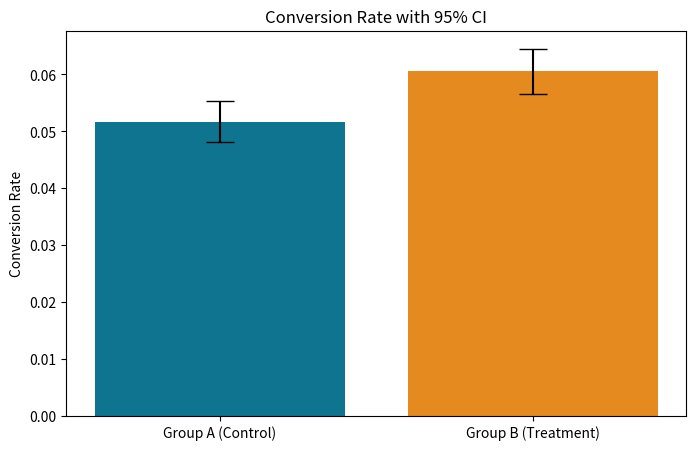
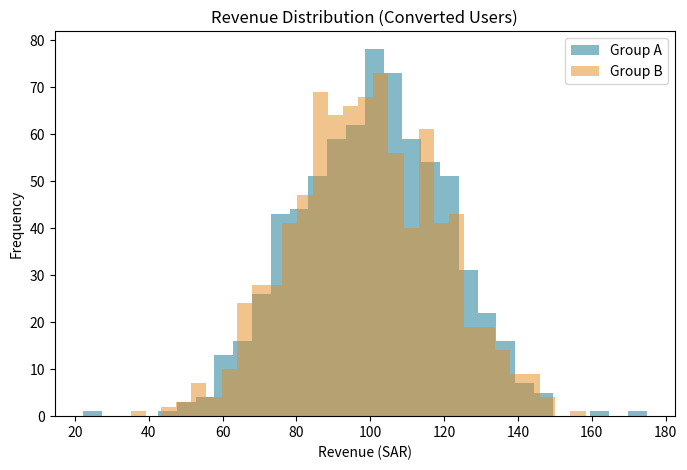

The matplotlib source for these figures, in order:
import os
import numpy as np
import pandas as pd
from scipy import stats
import matplotlib.pyplot as plt

# 1. إنشاء هيكل المجلدات المطلوب
os.makedirs('data', exist_ok=True)
os.makedirs('outputs/charts', exist_ok=True)
os.makedirs('outputs/results', exist_ok=True)

# توحيد تنسيق الأرقام
pd.set_option("display.precision", 4)

# 2. إعدادات التجربة وحجم العينة
def n_per_group_proportions(p_control, p_treatment, alpha=0.05, power=0.80):
    z_a, z_b = stats.norm.ppf(1 - alpha / 2), stats.norm.ppf(power)
    var = p_control * (1 - p_control) + p_treatment * (1 - p_treatment)
    return int(np.ceil((z_a + z_b) ** 2 * var / (p_treatment - p_control) ** 2))

def duration_days(n_per_group, daily_new_users, groups=2):
    days = int(np.ceil(n_per_group * groups / daily_new_users))
    return int(np.ceil(days / 7) * 7)

p_control = 0.05
p_treatment = 0.06
daily_new_users = 2000

n_req = n_per_group_proportions(p_control, p_treatment)
days_req = duration_days(n_req, daily_new_users)
# تم تعديل حجم العينة الفعلي ليتطابق مع المدة الزمنية الكاملة
total_users_actual = days_req * daily_new_users

print("="*50)
print(f"حجم العينة الإحصائي المطلوب لكل مجموعة: {n_req:,}")
print(f"المدة المخططة للتجربة: {days_req} يوماً")
print(f"إجمالي عدد المستخدمين المتوقع خلال المدة: {total_users_actual:,}")
print("="*50)

# 3. توليد البيانات (المحاكاة)
np.random.seed(2026)

groups = np.random.choice(['A', 'B'], size=total_users_actual, p=[0.5, 0.5])
data = pd.DataFrame({'user_id': range(1, total_users_actual + 1), 'group': groups})

# محاكاة معدل التحويل (الأثر الحقيقي 1.2% وهو أكبر بقليل من MDE 1%)
prob_A, prob_B = 0.05, 0.062
data['converted'] = np.where(
    data['group'] == 'A',
    np.random.binomial(1, prob_A, total_users_actual),
    np.random.binomial(1, prob_B, total_users_actual)
)

# محاكاة الإيراد لكل مستخدم (فقط لمن اشترك)
revenue_val = np.maximum(0, np.random.normal(100, 20, total_users_actual))
data['revenue'] = data['converted'] * revenue_val

# محاكاة الإلغاء
cancel_prob_A, cancel_prob_B = 0.020, 0.021
data['cancelled'] = np.where(
    data['converted'] == 1,
    np.where(data['group'] == 'A', np.random.binomial(1, cancel_prob_A, total_users_actual), np.random.binomial(1, cancel_prob_B, total_users_actual)),
    0
)

# تصدير البيانات إلى ملف CSV
data.to_csv('data/dataset.csv', index=False)
print("تم حفظ بيانات المحاكاة في 'data/dataset.csv'")

# 3.5 فحوص جودة البيانات
print("\n--- فحوص جودة البيانات ---")
missing = int(data.isna().sum().sum())
duplicates = int(data['user_id'].duplicated().sum())
print(f"القيم المفقودة: {missing}")
print(f"سجلات مكررة (user_id): {duplicates}")
print(f"عدد السجلات: {len(data):,} (المتوقع: {total_users_actual:,})")
assert missing == 0 and duplicates == 0 and len(data) == total_users_actual, "فشل فحص جودة البيانات"
print("النتيجة: البيانات مكتملة وبدون تكرار.")

# 4. فحص جودة التوزيع (SRM)
counts = data['group'].value_counts()
n_A, n_B = counts['A'], counts['B']
chi2, p_val_srm = stats.chisquare([n_A, n_B], f_exp=[total_users_actual/2, total_users_actual/2])

print("\n--- فحص التوزيع (SRM Check) ---")
print(f"المجموعة A: {n_A:,} | المجموعة B: {n_B:,}")
print(f"قيمة p-value: {p_val_srm:.4f}")
if p_val_srm < 0.001:
    print("النتيجة: يوجد خلل في التوزيع (SRM).")
else:
    print("النتيجة: التوزيع سليم.")

# 5. التحليل الإحصائي
z_alpha = stats.norm.ppf(0.975)

def format_pval(p):
    return "< 0.0001" if p < 0.0001 else f"{p:.4f}"

# تحليل المقياس الرئيسي
conv_A = data[data['group'] == 'A']['converted']
conv_B = data[data['group'] == 'B']['converted']

diff_conv = conv_B.mean() - conv_A.mean()
se_conv = np.sqrt(conv_A.var(ddof=1)/len(conv_A) + conv_B.var(ddof=1)/len(conv_B))
p_val_conv = 2 * stats.norm.sf(abs(diff_conv / se_conv))
ci_lower_conv = diff_conv - z_alpha * se_conv
ci_upper_conv = diff_conv + z_alpha * se_conv

print("\n--- نتائج المقياس الرئيسي (معدل التحويل) ---")
print(f"المجموعة A: {conv_A.mean():.2%} | المجموعة B: {conv_B.mean():.2%}")
print(f"الفرق المطلق: {diff_conv*100:.2f} نقطة مئوية")
print(f"فترة الثقة 95%: [{ci_lower_conv*100:.2f}%, {ci_upper_conv*100:.2f}%]")
print(f"p-value: {format_pval(p_val_conv)}")

# تحليل مقاييس الحماية
rev_A = data[data['group'] == 'A']['revenue']
rev_B = data[data['group'] == 'B']['revenue']
diff_rev = rev_B.mean() - rev_A.mean()
se_rev = np.sqrt(rev_A.var(ddof=1)/len(rev_A) + rev_B.var(ddof=1)/len(rev_B))
p_val_rev = 2 * stats.norm.sf(abs(diff_rev / se_rev))
ci_lower_rev = diff_rev - z_alpha * se_rev
ci_upper_rev = diff_rev + z_alpha * se_rev

canc_A = data[data['group'] == 'A']['cancelled']
canc_B = data[data['group'] == 'B']['cancelled']
diff_canc = canc_B.mean() - canc_A.mean()
se_canc = np.sqrt(canc_A.var(ddof=1)/len(canc_A) + canc_B.var(ddof=1)/len(canc_B))
p_val_canc = 2 * stats.norm.sf(abs(diff_canc / se_canc))
ci_lower_canc = diff_canc - z_alpha * se_canc
ci_upper_canc = diff_canc + z_alpha * se_canc

print("\n--- نتائج مقاييس الحماية ---")
print(f"الإيراد لكل مستخدم: فرق {diff_rev:.2f} ريال | فترة الثقة: [{ci_lower_rev:.2f}, {ci_upper_rev:.2f}] | p-value: {format_pval(p_val_rev)}")
print(f"نسبة الإلغاء الفوري: فرق {diff_canc*100:.2f} نقطة | فترة الثقة: [{ci_lower_canc*100:.2f}%, {ci_upper_canc*100:.2f}%] | p-value: {format_pval(p_val_canc)}")

if p_val_rev < 0.05 and diff_rev < 0:
    print("\nالنتيجة: تحذير، انخفاض دال إحصائياً في الإيرادات.")
elif p_val_canc < 0.05 and diff_canc > 0:
    print("\nالنتيجة: تحذير، زيادة دالة إحصائياً في معدل الإلغاء.")
else:
    print("\nالنتيجة: مقاييس الحماية مستقرة ولا يوجد دليل على ضرر.")

# 6. الرسوم البيانية
# رسم 1: معدل التحويل
plt.figure(figsize=(8, 5))
means = [conv_A.mean(), conv_B.mean()]
errors = [z_alpha * np.sqrt(conv_A.var()/len(conv_A)), z_alpha * np.sqrt(conv_B.var()/len(conv_B))]
plt.bar(['Group A (Control)', 'Group B (Treatment)'], means, yerr=errors, color=['#0E7490', '#E58A1F'], capsize=10)
plt.title('Conversion Rate with 95% CI')
plt.ylabel('Conversion Rate')
plt.savefig('outputs/charts/conversion_rates.png')
plt.close()

# رسم 2: توزيع الإيرادات (لمن اشتركوا فقط)
plt.figure(figsize=(8, 5))
plt.hist(rev_A[rev_A > 0], alpha=0.5, label='Group A', bins=30, color='#0E7490')
plt.hist(rev_B[rev_B > 0], alpha=0.5, label='Group B', bins=30, color='#E58A1F')
plt.title('Revenue Distribution (Converted Users)')
plt.xlabel('Revenue (SAR)')
plt.ylabel('Frequency')
plt.legend()
plt.savefig('outputs/charts/revenue_distribution.png')
plt.close()

print("\nتم حفظ الرسوم البيانية في مجلد 'outputs/charts/'")

# حفظ النتائج في ملف نصي
with open('outputs/results/analysis_summary.txt', 'w', encoding='utf-8') as f:
    f.write(f"Conversion Diff: {diff_conv*100:.2f}%\n")
    f.write(f"Conversion p-value: {format_pval(p_val_conv)}\n")
    f.write(f"Revenue Diff: {diff_rev:.2f} SAR\n")
    f.write(f"Cancel Rate Diff: {diff_canc*100:.2f}%\n")
